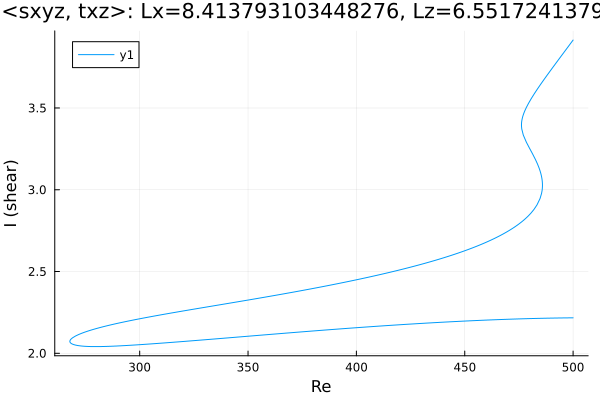

The data file committed next to this chart (first rows):
Re, shear
500.0, 2.217
499, 2.217
497.6, 2.217
496.1, 2.216
494.7, 2.216
493.3, 2.216
491.9, 2.216
490.5, 2.215
489.1, 2.215
487.7, 2.214
486.2, 2.214
484.8, 2.214
483.4, 2.213
482, 2.213
480.6, 2.212
479.2, 2.212
477.8, 2.211
476.3, 2.211
474.9, 2.21
473.5, 2.21
472.1, 2.209
470.7, 2.208
469.3, 2.208
467.9, 2.207
466.4, 2.206
465, 2.206
463.6, 2.205
462.2, 2.204
460.8, 2.203
459.4, 2.203
458, 2.202
456.5, 2.201
455.1, 2.2
453.7, 2.199
452.3, 2.198
450.9, 2.198
449.5, 2.197
448.1, 2.196
446.6, 2.195
445.2, 2.194
443.8, 2.193
442.4, 2.192
441, 2.191
439.6, 2.19
438.2, 2.189
436.7, 2.188
435.3, 2.187
433.9, 2.186
432.5, 2.185
431.1, 2.183
429.7, 2.182
428.3, 2.181
426.8, 2.18
425.4, 2.179
424, 2.178
422.6, 2.177
421.2, 2.175
419.8, 2.174
418.4, 2.173
416.9, 2.172
... 446 more rows
